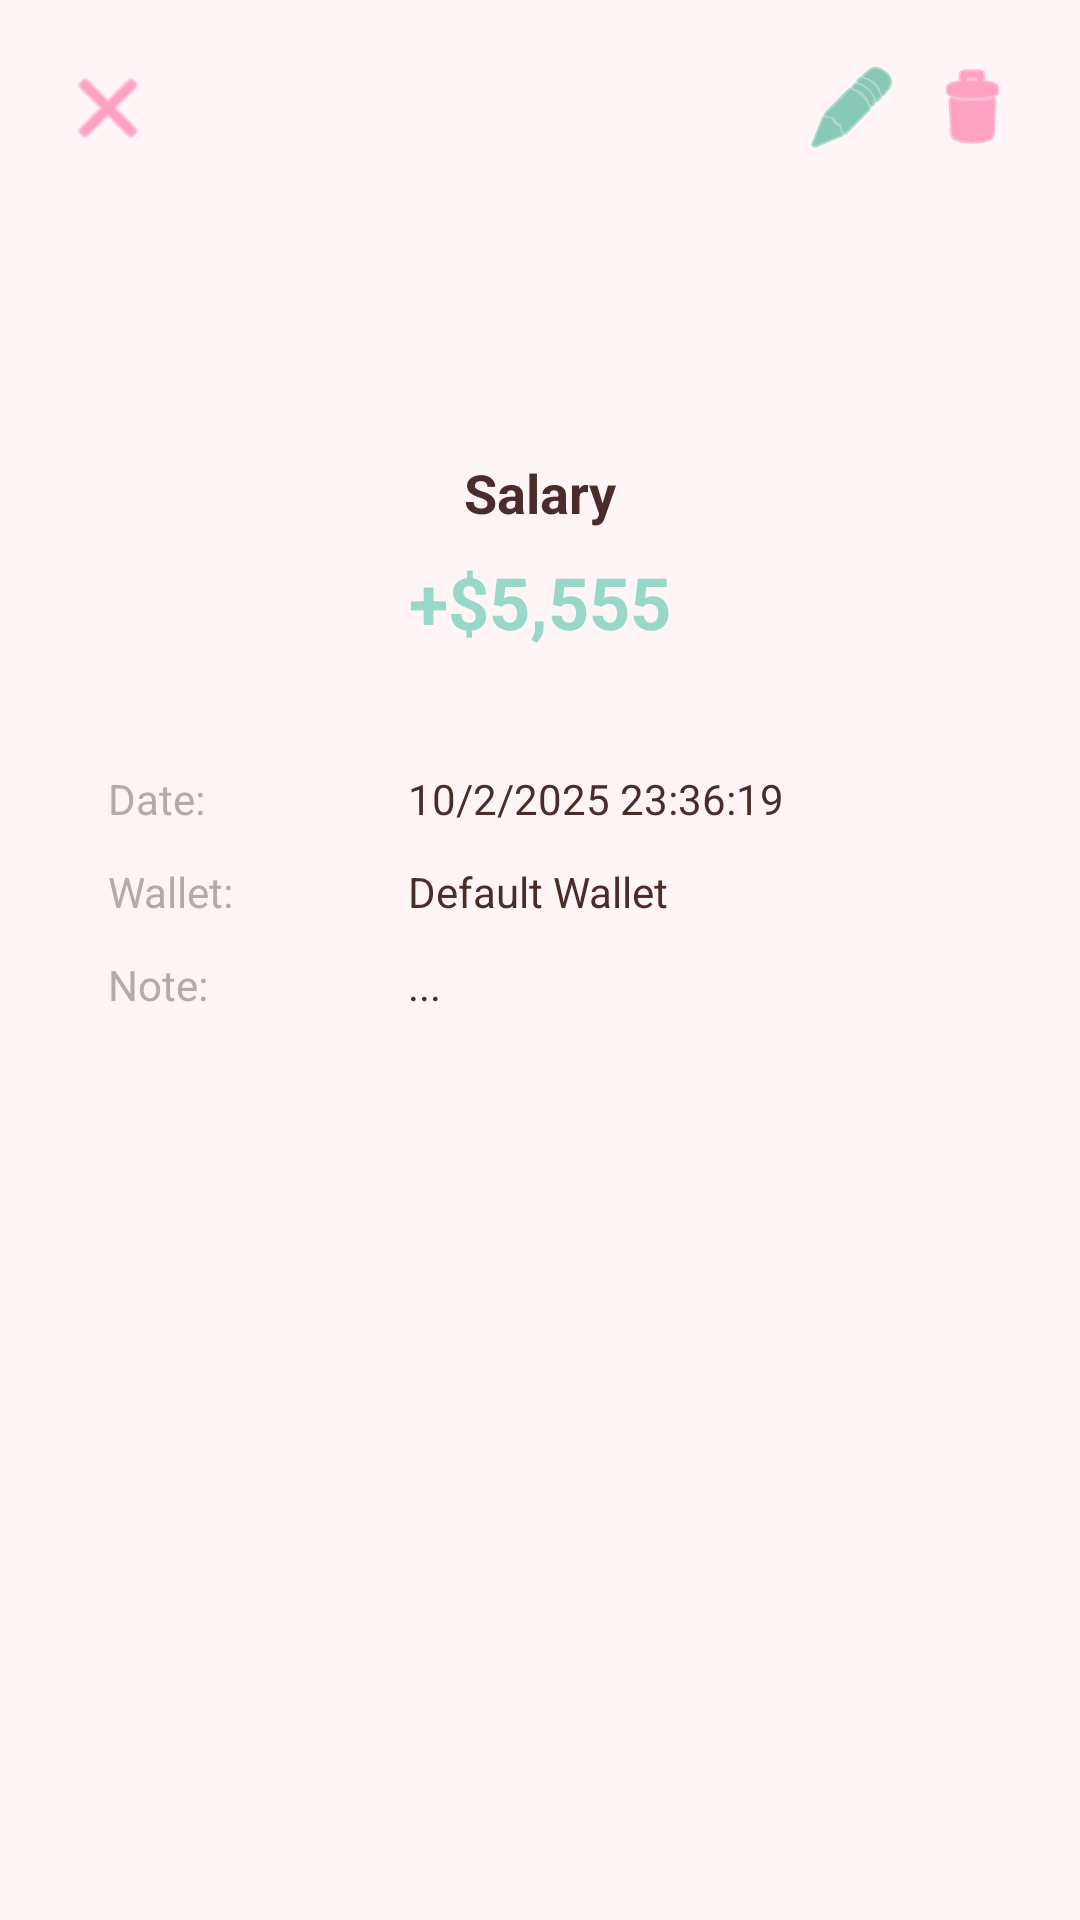

The Android layout XML behind this screen, and the referenced resources:
<!-- AndroidManifest.xml: application theme Theme.MyMoney -->
<!-- res/layout/dialog_transaction_detail.xml -->
<?xml version="1.0" encoding="utf-8"?>
<androidx.constraintlayout.widget.ConstraintLayout xmlns:android="http://schemas.android.com/apk/res/android"
    xmlns:app="http://schemas.android.com/apk/res-auto"
    android:layout_width="match_parent"
    android:layout_height="wrap_content"
    android:background="@drawable/search_background"
    android:padding="20dp">

    
    <ImageButton
        android:id="@+id/btn_close"
        android:layout_width="32dp"
        android:layout_height="32dp"
        android:background="?attr/selectableItemBackgroundBorderless"
        android:src="@android:drawable/ic_menu_close_clear_cancel"
        app:tint="@color/red"
        android:contentDescription="Close"
        app:layout_constraintTop_toTopOf="parent"
        app:layout_constraintStart_toStartOf="parent" />

    
    <ImageButton
        android:id="@+id/btn_edit"
        android:layout_width="32dp"
        android:layout_height="32dp"
        android:background="?attr/selectableItemBackgroundBorderless"
        android:src="@android:drawable/ic_menu_edit"
        app:tint="@color/primary_green"
        android:contentDescription="Edit"
        app:layout_constraintTop_toTopOf="parent"
        app:layout_constraintEnd_toStartOf="@id/btn_delete"
        android:layout_marginEnd="8dp" />

    
    <ImageButton
        android:id="@+id/btn_delete"
        android:layout_width="32dp"
        android:layout_height="32dp"
        android:background="?attr/selectableItemBackgroundBorderless"
        android:src="@android:drawable/ic_menu_delete"
        app:tint="@color/red"
        android:contentDescription="Delete"
        app:layout_constraintTop_toTopOf="parent"
        app:layout_constraintEnd_toEndOf="parent" />


    
    <ImageView
        android:id="@+id/iv_category_icon"
        android:layout_width="48dp"
        android:layout_height="48dp"
        android:layout_marginTop="40dp"
        android:src="@drawable/ic_food"
        android:contentDescription="Category Icon"
        app:layout_constraintTop_toBottomOf="@id/btn_close"
        app:layout_constraintStart_toStartOf="parent"
        app:layout_constraintEnd_toEndOf="parent" />

    <TextView
        android:id="@+id/tv_category_name"
        android:layout_width="wrap_content"
        android:layout_height="wrap_content"
        android:layout_marginTop="12dp"
        android:text="Salary"
        android:textSize="18sp"
        android:textStyle="bold"
        android:textColor="?attr/colorOnSurface"
        app:layout_constraintTop_toBottomOf="@id/iv_category_icon"
        app:layout_constraintStart_toStartOf="parent"
        app:layout_constraintEnd_toEndOf="parent" />

    
    <TextView
        android:id="@+id/tv_amount"
        android:layout_width="wrap_content"
        android:layout_height="wrap_content"
        android:layout_marginTop="8dp"
        android:text="+$5,555"
        android:textSize="24sp"
        android:textStyle="bold"
        android:textColor="@color/green"
        app:layout_constraintTop_toBottomOf="@id/tv_category_name"
        app:layout_constraintStart_toStartOf="parent"
        app:layout_constraintEnd_toEndOf="parent" />

    
    <LinearLayout
        android:id="@+id/details_layout"
        android:layout_width="match_parent"
        android:layout_height="wrap_content"
        android:layout_marginTop="24dp"
        android:orientation="vertical"
        android:padding="16dp"
        android:background="@drawable/search_background"
        app:layout_constraintTop_toBottomOf="@id/tv_amount">

        
        <LinearLayout
            android:layout_width="match_parent"
            android:layout_height="wrap_content"
            android:orientation="horizontal"
            android:layout_marginBottom="12dp">

            <TextView
                android:layout_width="100dp"
                android:layout_height="wrap_content"
                android:text="Date:"
                android:textSize="14sp"
                android:textColor="@color/gray_text" />

            <TextView
                android:id="@+id/tv_date"
                android:layout_width="0dp"
                android:layout_height="wrap_content"
                android:layout_weight="1"
                android:text="10/2/2025 23:36:19"
                android:textSize="14sp"
                android:textColor="?attr/colorOnSurface" />
        </LinearLayout>

        
        <LinearLayout
            android:layout_width="match_parent"
            android:layout_height="wrap_content"
            android:orientation="horizontal"
            android:layout_marginBottom="12dp">

            <TextView
                android:layout_width="100dp"
                android:layout_height="wrap_content"
                android:text="Wallet:"
                android:textSize="14sp"
                android:textColor="@color/gray_text" />

            <TextView
                android:id="@+id/tv_account"
                android:layout_width="0dp"
                android:layout_height="wrap_content"
                android:layout_weight="1"
                android:text="Default Wallet"
                android:textSize="14sp"
                android:textColor="?attr/colorOnSurface" />
        </LinearLayout>


        
        <LinearLayout
            android:layout_width="match_parent"
            android:layout_height="wrap_content"
            android:orientation="horizontal"
            android:layout_marginBottom="12dp">

            <TextView
                android:layout_width="100dp"
                android:layout_height="wrap_content"
                android:text="Note:"
                android:textSize="14sp"
                android:textColor="@color/gray_text" />

            <TextView
                android:id="@+id/tv_note"
                android:layout_width="0dp"
                android:layout_height="wrap_content"
                android:layout_weight="1"
                android:text="..."
                android:textSize="14sp"
                android:textColor="?attr/colorOnSurface" />
        </LinearLayout>

    </LinearLayout>

</androidx.constraintlayout.widget.ConstraintLayout>
<!-- resources referenced by this layout -->
<resources>
  <color name="gray_text">#B8A9A8</color>
  <color name="green">#98D8C8</color>
  <color name="primary_green">#CE099972</color>
  <color name="red">#FF6B9D</color>
  <style name="Theme.MyMoney" parent="Theme.MaterialComponents.DayNight.NoActionBar">
  
          
          <item name="colorPrimary">@color/primary_pink</item>
          <item name="colorPrimaryVariant">@color/light_pink</item>
          <item name="colorOnPrimary">@color/white</item>
  
          
          <item name="colorSecondary">@color/soft_pink</item>
          <item name="colorOnSecondary">@color/text_primary</item>
  
          
          <item name="android:colorBackground">@color/background</item>
          <item name="colorSurface">@color/white</item>
          <item name="colorOnSurface">@color/text_primary</item>
          <item name="colorOnBackground">@color/text_primary</item>
  
          
          <item name="android:statusBarColor">@color/light_pink</item>
          <item name="android:navigationBarColor">@color/soft_pink</item>
          <item name="android:windowLightStatusBar">true</item>
  
      </style>
  <color name="primary_pink">#FFB6C1</color>
  <color name="light_pink">#FFE4E9</color>
  <color name="white">#FFFFFFFF</color>
  <color name="soft_pink">#FFF0F3</color>
  <color name="text_primary">#4A2C2A</color>
  <color name="background">#FFF5F7</color>
</resources>
